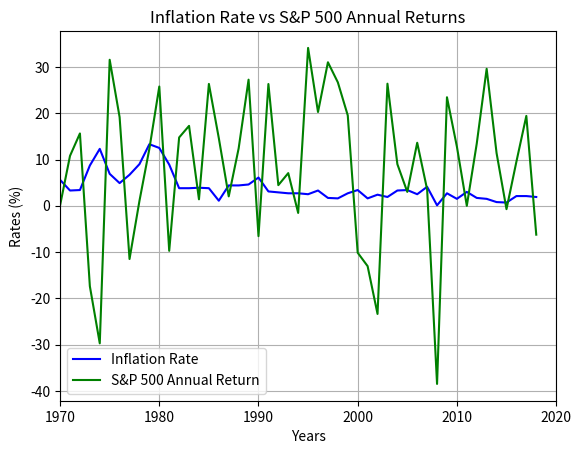

Python code for this plot:
# cerner_2^5_2019
# Creates a graph comparing the annual returns of the S&P 500 with YOY inflation rates

import matplotlib.pyplot as plt
import numpy as np

years = (list(range(1970,2019)))

spRate = np.array([0.10,10.79,15.63,-17.37,-29.72,31.55,19.15,-11.50,1.06,12.31,25.77,-9.73,14.76,17.27,1.40,26.33,14.62,2.03,12.40,27.25,-6.56,26.31,4.46,7.06,
-1.54,34.11,20.26,31.01,26.67,19.53,-10.14,-13.04,-23.37,26.38,8.99,3.00,13.62,3.53,-38.49,23.45,12.78,0.00,13.41,29.60,11.39,-0.73,9.54,19.42,-6.24])

infRate = np.array([5.60,3.30,3.40,8.70,12.30,6.90,4.90,6.70,9.00,13.30,12.50,8.90,3.80,3.80,3.90,3.80,1.10,4.40,4.40,4.60,6.10,3.10,2.90,2.70,2.70,2.50,3.30,1.70,1.60,2.70,
3.40,1.60,2.40,1.90,3.30,3.40,2.50,4.10,0.10,2.70,1.50,3.00,1.70,1.50,0.80,0.70,2.10,2.10,1.90])

plt.title('Inflation Rate vs S&P 500 Annual Returns')
plt.ylabel('Rates (%)')
plt.xlabel('Years')
plt.grid('True')

plt.xlim(1970,2020)
plt.plot(years, infRate, 'b', label = "Inflation Rate")
plt.plot(years, spRate, 'g', label = "S&P 500 Annual Return")

plt.legend()
plt.show()
